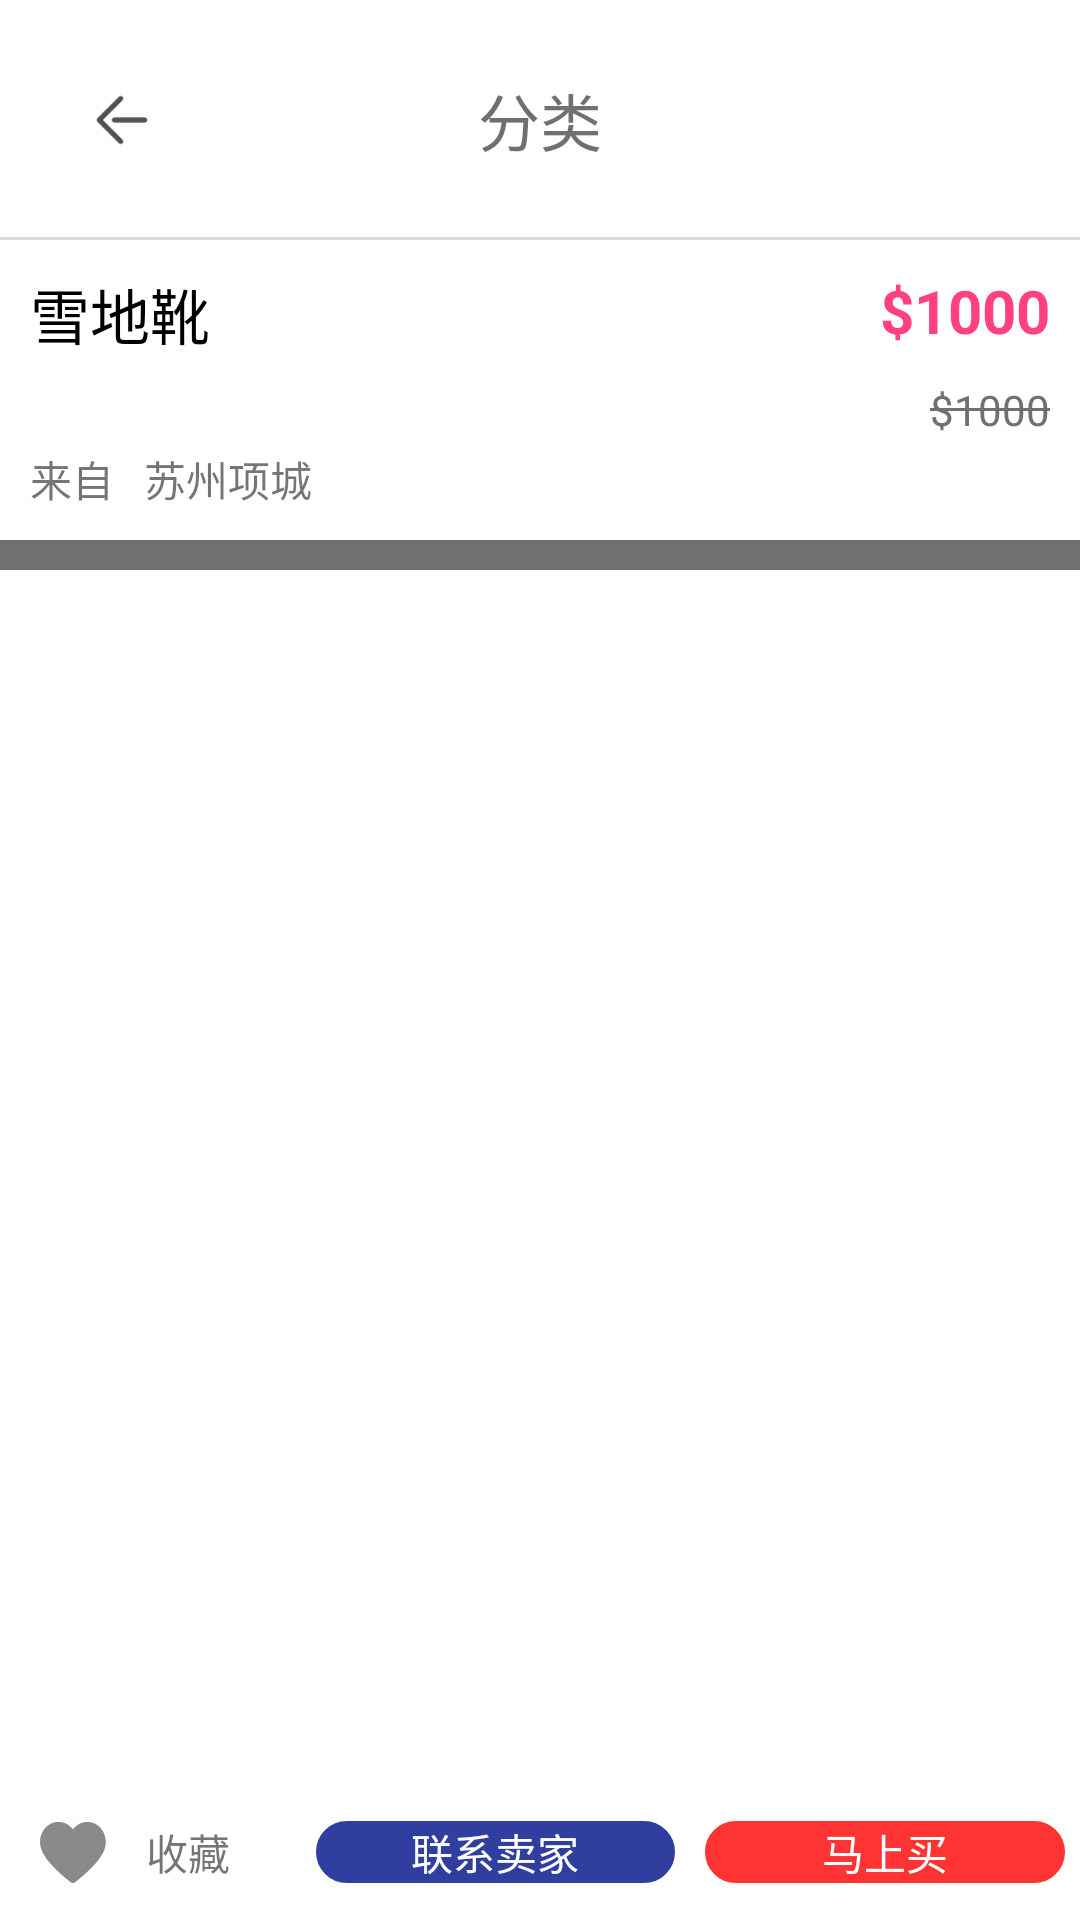

Layout XML and referenced resources for this Android screen:
<!-- AndroidManifest.xml: application theme AppTheme -->
<!-- res/layout/activity_goodsdetail.xml -->
<?xml version="1.0" encoding="utf-8"?>
<LinearLayout xmlns:android="http://schemas.android.com/apk/res/android"
    android:layout_width="match_parent"
    android:layout_height="match_parent"
    android:background="@color/hui"
    android:orientation="vertical">


    <include layout="@layout/titlebar" />


    <RelativeLayout
        android:layout_width="match_parent"
        android:layout_height="100dp"
        android:background="@color/white">

        <TextView
            android:id="@+id/goodsdetail_name"
            android:layout_width="300dp"
            android:layout_height="wrap_content"
            android:layout_alignParentLeft="true"
            android:layout_alignParentTop="true"
            android:layout_margin="10dp"
            android:text="雪地靴"
            android:textColor="@color/black"
            android:textSize="20sp" />

        <TextView
            android:id="@+id/goodsdetail_price_bf"
            android:layout_width="wrap_content"
            android:layout_height="wrap_content"
            android:layout_alignParentRight="true"
            android:layout_alignParentTop="true"
            android:layout_margin="10dp"
            android:text="$1000"
            android:textColor="@color/colorAccent"
            android:textSize="20dp"
            android:textStyle="bold" />

        <TextView
            android:id="@+id/goodsdetail_price_at"
            android:layout_width="wrap_content"
            android:layout_height="wrap_content"
            android:layout_alignParentRight="true"
            android:layout_below="@id/goodsdetail_price_bf"
            android:layout_marginRight="10dp"
            android:text="$1000"
            android:textColor="@color/hui" />

        <ImageView
            android:layout_width="40dp"
            android:layout_height="1dp"
            android:layout_alignParentRight="true"
            android:layout_marginRight="10dp"
            android:layout_marginTop="56dp"
            android:background="@color/hui" />

        <TextView
            android:id="@+id/goodsdetail_adress"
            android:layout_width="wrap_content"
            android:layout_height="wrap_content"
            android:layout_alignParentBottom="true"
            android:layout_alignParentLeft="true"
            android:layout_margin="10dp"
            android:text="来自   苏州项城" />


    </RelativeLayout>


    <LinearLayout
        android:layout_width="match_parent"
        android:layout_height="match_parent"
        android:layout_marginTop="10dp"
        android:background="@color/white"
        android:orientation="vertical"
        android:weightSum="10"
        >


        <android.support.v7.widget.RecyclerView
            android:id="@+id/goodsdetail_imgs"
            android:layout_width="match_parent"
            android:layout_height="0dp"
            android:layout_weight="9"
            android:layout_marginLeft="10dp"
            android:layout_marginRight="10dp"
            />


        <LinearLayout
            android:layout_width="match_parent"
            android:layout_height="0dp"
            android:orientation="horizontal"
            android:layout_weight="1"
            >

            <ImageView
                android:layout_width="25dp"
                android:layout_height="25dp"
                android:layout_weight="1"
                android:src="@mipmap/like_notselected"
                android:layout_gravity="center"
                />

            <TextView
                android:layout_width="wrap_content"
                android:layout_height="wrap_content"
                android:layout_weight="1"
                android:text="收藏"
                android:layout_gravity="center"
                />


            <TextView
                android:layout_width="0dp"
                android:layout_height="wrap_content"
                android:layout_weight="5"
                android:gravity="center"
                android:textColor="@color/white"
                android:background="@drawable/btn_enabled_shape"
                android:layout_marginRight="5dp"
                android:layout_marginLeft="5dp"
                android:text="联系卖家"
                android:layout_gravity="center_vertical"
                />

            <TextView
                android:id="@+id/btn_buy"
                android:layout_width="0dp"
                android:layout_height="wrap_content"
                android:layout_weight="5"
                android:gravity="center"
                android:textColor="@color/white"
                android:text="马上买"
                android:layout_marginRight="5dp"
                android:layout_marginLeft="5dp"
                android:background="@drawable/btn_rect_shape"
                android:layout_gravity="center_vertical"
                />




        </LinearLayout>

    </LinearLayout>





</LinearLayout>
<!-- res/layout/titlebar.xml (included above) -->
<?xml version="1.0" encoding="utf-8"?>
<merge xmlns:android="http://schemas.android.com/apk/res/android">


<FrameLayout
        android:layout_width="match_parent"
        android:layout_height="80dp"
        android:orientation="horizontal"
        android:background="@color/white"
        >

        <ImageView
            android:layout_width="wrap_content"
            android:layout_height="wrap_content"
            android:src="@mipmap/back_64"
            android:padding="10dp"
            android:layout_margin="20dp"
            />

        <TextView
            android:id="@+id/titlebar_title"
            android:layout_width="wrap_content"
            android:layout_height="wrap_content"
            android:text="分类"
            android:gravity="center"
            android:layout_gravity="center"
            android:textColor="@color/hui"
            android:textSize="10pt"
            />

    <ImageView
        android:layout_width="match_parent"
        android:layout_height="1dp"
        android:background="@color/divider"
        android:layout_gravity="bottom"
        />


    </FrameLayout>


</merge>
<!-- resources referenced by this layout -->
<resources>
  <color name="black">#000</color>
  <color name="colorAccent">#FF4081</color>
  <color name="divider">#dbdbdb</color>
  <color name="hui">#707070</color>
  <color name="white">#ffffff</color>
  <!-- drawable btn_enabled_shape (drawable) -->
  <?xml version="1.0" encoding="utf-8"?>
  <shape xmlns:android="http://schemas.android.com/apk/res/android" android:shape="rectangle">
  
      <solid android:color="@color/colorPrimaryDark"></solid>
      <corners android:radius="20dp"></corners>
      <stroke
          android:width="0.7dp"
          android:color="@color/colorPrimaryDark"/>
  </shape>
  <!-- drawable btn_rect_shape (drawable) -->
  <?xml version="1.0" encoding="utf-8"?>
  <shape xmlns:android="http://schemas.android.com/apk/res/android" android:shape="rectangle">
  
      <solid android:color="@color/red"></solid>
      <corners android:radius="10dp"></corners>
      <stroke
          android:width="0.7dp"
          android:color="@color/red"/>
  </shape>
  <!-- mipmap back_64: png bitmap (mipmap-xxhdpi, 595 bytes) -->
  <!-- mipmap like_notselected: png bitmap (mipmap-xxhdpi, 3942 bytes) -->
  <style name="AppTheme" parent="Theme.AppCompat.Light.DarkActionBar">
          
          <item name="colorPrimary">@color/colorPrimary</item>
          <item name="colorPrimaryDark">@color/colorPrimaryDark</item>
          <item name="colorAccent">@color/colorAccent</item>
          <item name="actionSheetStyle">@style/ActionSheetStyleiOS7</item>
      </style>
  <color name="colorPrimaryDark">#303F9F</color>
  <color name="red">#FF3333</color>
  <color name="colorPrimary">#00000000</color>
</resources>
